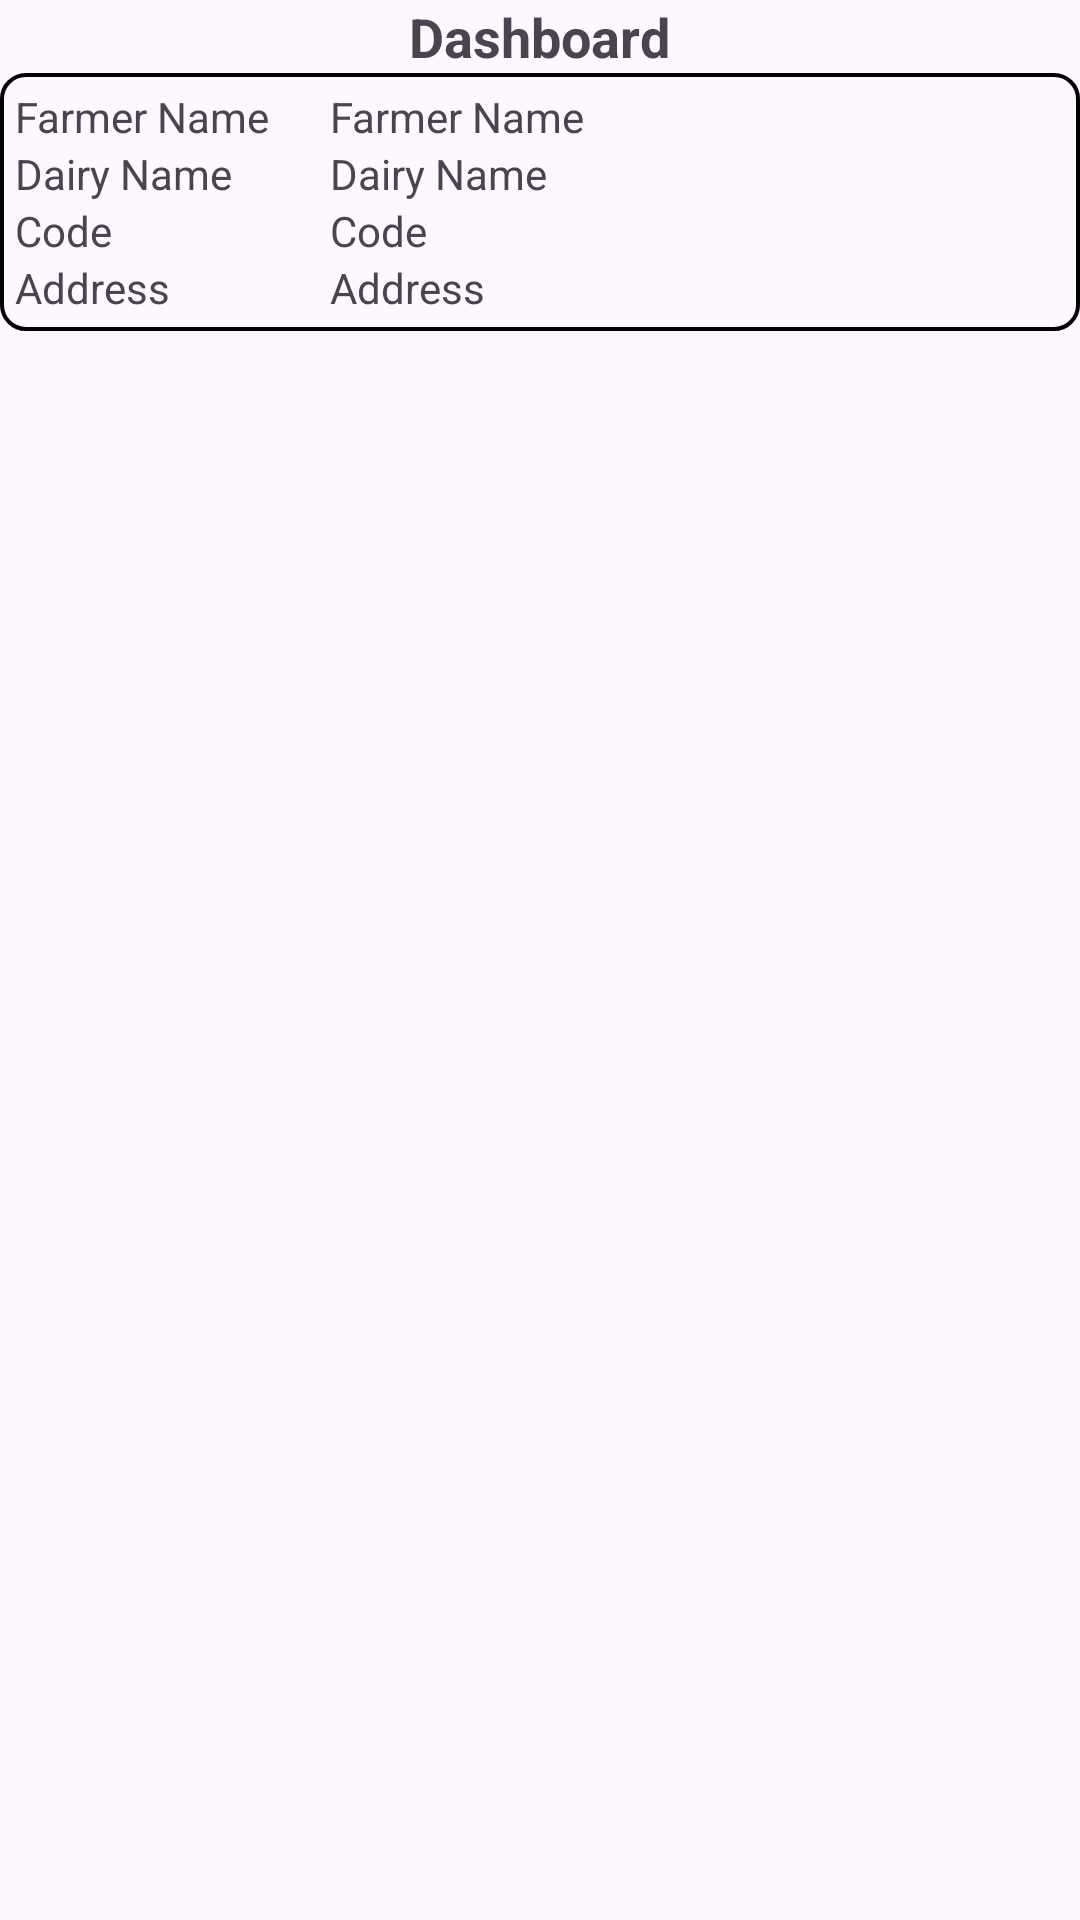

Here is an Android app screen rendered from its layout file. Give the layout XML and the strings, colors and styles it references.
<!-- AndroidManifest.xml: application theme Theme.DairyBook -->
<!-- res/layout/dashboard.xml -->
<?xml version="1.0" encoding="utf-8"?>
<androidx.appcompat.widget.LinearLayoutCompat xmlns:android="http://schemas.android.com/apk/res/android"
    android:layout_width="match_parent"
    android:layout_height="wrap_content"
    android:orientation="vertical">

    <TextView
        android:layout_width="wrap_content"
        android:layout_height="wrap_content"
        android:layout_gravity="center"
        android:text="@string/dashboard"
        android:textSize="18sp"
        android:textStyle="bold" />

    <androidx.appcompat.widget.LinearLayoutCompat
        android:layout_width="match_parent"
        android:layout_height="wrap_content"
        android:background="@drawable/border"
        android:orientation="horizontal">

        <include
            layout="@layout/farmer_details"
            android:layout_width="wrap_content"
            android:layout_height="wrap_content"
            android:layout_marginEnd="20dp" />

        <include layout="@layout/farmer_details" />
    </androidx.appcompat.widget.LinearLayoutCompat>
</androidx.appcompat.widget.LinearLayoutCompat>
<!-- res/layout/farmer_details.xml (included above) -->
<?xml version="1.0" encoding="utf-8"?>
<androidx.appcompat.widget.LinearLayoutCompat xmlns:android="http://schemas.android.com/apk/res/android"
    android:layout_width="wrap_content"
    android:layout_height="wrap_content"
    android:orientation="vertical">


    <TextView
        android:layout_width="wrap_content"
        android:layout_height="wrap_content"
        android:text="Farmer Name" />

    <TextView
        android:layout_width="wrap_content"
        android:layout_height="wrap_content"
        android:text="Dairy Name" />

    <TextView
        android:layout_width="wrap_content"
        android:layout_height="wrap_content"
        android:text="Code" />

    <TextView
        android:layout_width="wrap_content"
        android:layout_height="wrap_content"
        android:text="Address" />


</androidx.appcompat.widget.LinearLayoutCompat>
<!-- resources referenced by this layout -->
<resources>
  <!-- drawable border (drawable) -->
  <?xml version="1.0" encoding="utf-8"?>
  <shape xmlns:android="http://schemas.android.com/apk/res/android"
      android:shape="rectangle">
      <corners android:radius="8dp" />
      <stroke
          android:width="4px"
          android:color="@color/black" />
      <padding
          android:bottom="5dp"
          android:left="5dp"
          android:right="5dp"
          android:top="5dp" />
  </shape>
  <string name="dashboard">Dashboard</string>
  <style name="Theme.DairyBook" parent="Base.Theme.DairyBook" />
  <style name="Base.Theme.DairyBook" parent="Theme.Material3.DayNight.NoActionBar">
          
          
      </style>
  <!-- not gathered from this repository: default colours our renderer supplied (Android Studio template values) -->
  <color name="black">#FF000000</color>
</resources>
